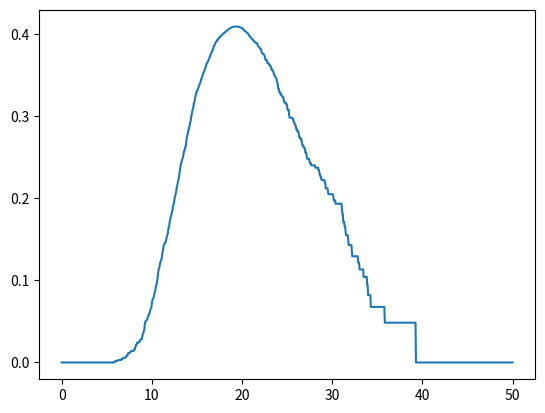

Reproduce this figure in Python.
import numpy as np
import matplotlib.pyplot as plt
import scipy.integrate as integrate
from scipy.optimize import minimize
import seaborn as sns

def generate_correlated_lognormal(n, mu, sigma, rho):
    '''
    n: number of values to generate
    mu: mean of the logarithm of the values
    sigma: standard deviation of the logarithm of the values
    rho: correlation coefficient
    '''
    # Generate covariance matrix
    cov_matrix = np.zeros((n, n))
    for i in range(n):
        for j in range(n):
            if i == j:
                cov_matrix[i,j] = sigma**2
            else:
                cov_matrix[i,j] = sigma * sigma * rho
    
    # Generate multivariate lognormal distribution
    mean = np.ones(n) * mu
    correlated_lognormal = np.random.multivariate_normal(mean, cov_matrix)
    return np.exp(correlated_lognormal)

def simulate_values(n, rho, mu, sigma, num_sims=1000):
    return [generate_correlated_lognormal(n, mu, sigma, rho) for i in range(num_sims)]

def calc_Fn1nhat(values_list,v):
    count = 0
    Tn = len(values_list)
    for values in values_list:
        # 2nd highest bid in the bid dictionary. Note that i are n-1, n.
        secondHighest_bid = sorted(values, reverse=True)[1]
        if secondHighest_bid <= v:
            count+=1
        continue
    return count/Tn

def calc_Fnnhat(values_list,v):
    count = 0
    Tn = len(values_list)
    for values in values_list:
        Highest_bid = sorted(values, reverse=True)[0]
        if Highest_bid <= v:
            count+=1
        continue
    return count/Tn

# phi function
def integrate_0_to_phi(n,phi):
    def f(s): 
        return (s**(n-2) * (1-s))
    return n * (n-1) * integrate.quad(f,0,phi)[0]

def calc_phi(n,H):
    bds = [(0,1)]
    return minimize(lambda phi: (integrate_0_to_phi(n,phi)-H)**2, x0=[0.7], method="Powell", bounds = bds).x[0]




vs = np.linspace(0, 50, 1000)
valuesn5 = simulate_values(5, 0.1, 2.5, 0.5)
valuesn4 = simulate_values(4, 0.1, 2.5, 0.5)

#1
# fn1n = np.array([calc_Fn1nhat(valuesn5, v) for v in vs])
# secondTerm = np.array([(5) * calc_Fnnhat(valuesn4, v) for v in vs])
# lastTerm = np.array([(5-1) * calc_phi(5, fn1n[i])**5 for i in range(len(fn1n))])

#2
# fn1n5 = np.array([calc_Fn1nhat(valuesn5, v) for v in vs])
# fn1n4 = np.array([calc_Fn1nhat(valuesn4, v) for v in vs])
# secondTerm = np.array([(5-1) * calc_phi(5, fn1n5[i])**5 for i in range(len(fn1n5))])
# lastTerm = np.array([(5) * calc_phi(4, fn1n4[i])**4 for i in range(len(fn1n4))])
# plt.plot(vs, secondTerm-lastTerm)
# plt.show()

#3 Fn1n >= phi(n, Fn1n)^(n)
fn1n5 = np.array([calc_Fn1nhat(valuesn5, v) for v in vs])
secondTerm = np.array([calc_phi(5, fn1n5[i])**5 for i in range(len(fn1n5))])
plt.plot(vs, fn1n5-secondTerm)
plt.show()

#4 phi(n-1, Fn2n1)^(n-1) >= phi(n, Fn1n)^(n)
# fn1n4 = np.array([calc_Fn1nhat(valuesn4, v) for v in vs])
# fn1n5 = np.array([calc_Fn1nhat(valuesn5, v) for v in vs])
# firstTerm = np.array([calc_phi(4, fn1n4[i])**4 for i in range(len(fn1n4))])
# secondTerm = np.array([calc_phi(5, fn1n5[i])**5 for i in range(len(fn1n4))])
# plt.plot(vs, firstTerm-secondTerm)
# plt.show()